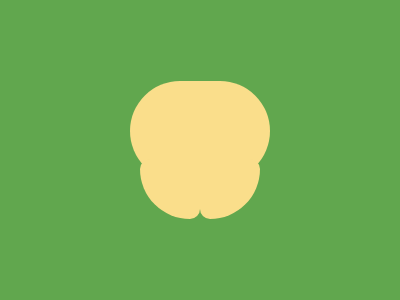

Write the HTML and CSS that draws this image.

<!-- file: index.html -->
<!DOCTYPE html>
<html lang="en">
  <head>
    <meta charset="UTF-8" />
    <meta name="viewport" content="width=device-width, initial-scale=1.0" />
    <link rel="stylesheet" type="text/css" href="styles.css" />
    <title>Nov05</title>
  </head>
  <body>
    <div class="wrap">
      <div class="top"></div>
      <div class="bottom">
        <div class="left"></div>
        <div class="right"></div>
      </div>
    </div>
  </body>
</html>


/* file: styles.css */
* { margin: 0; }
body {
  transform: translate(-50%, -50%);
  position: absolute;
  top: 50%;
  left: 50%;
}
.wrap {
  width: 400px;
  height: 400px;
  background: #61A74E;
  
  display: flex;
  flex-direction: column;
  justify-content: center;
  align-items: center;
  overflow: hidden;
}
  
.top {
  width: 140px;
  height: 100px;
  background: #FADE8B;
  border-radius: 50px;
}

.bottom {
  display: flex;
  margin-top: -22px;
}
.bottom div {
  width: 60px;
  height: 60px;
  background: #FADE8B;
}
.left {
  border-radius: 10px 0 10px 50px;
}
.right {
  border-radius: 0 10px 50px 10px;
}